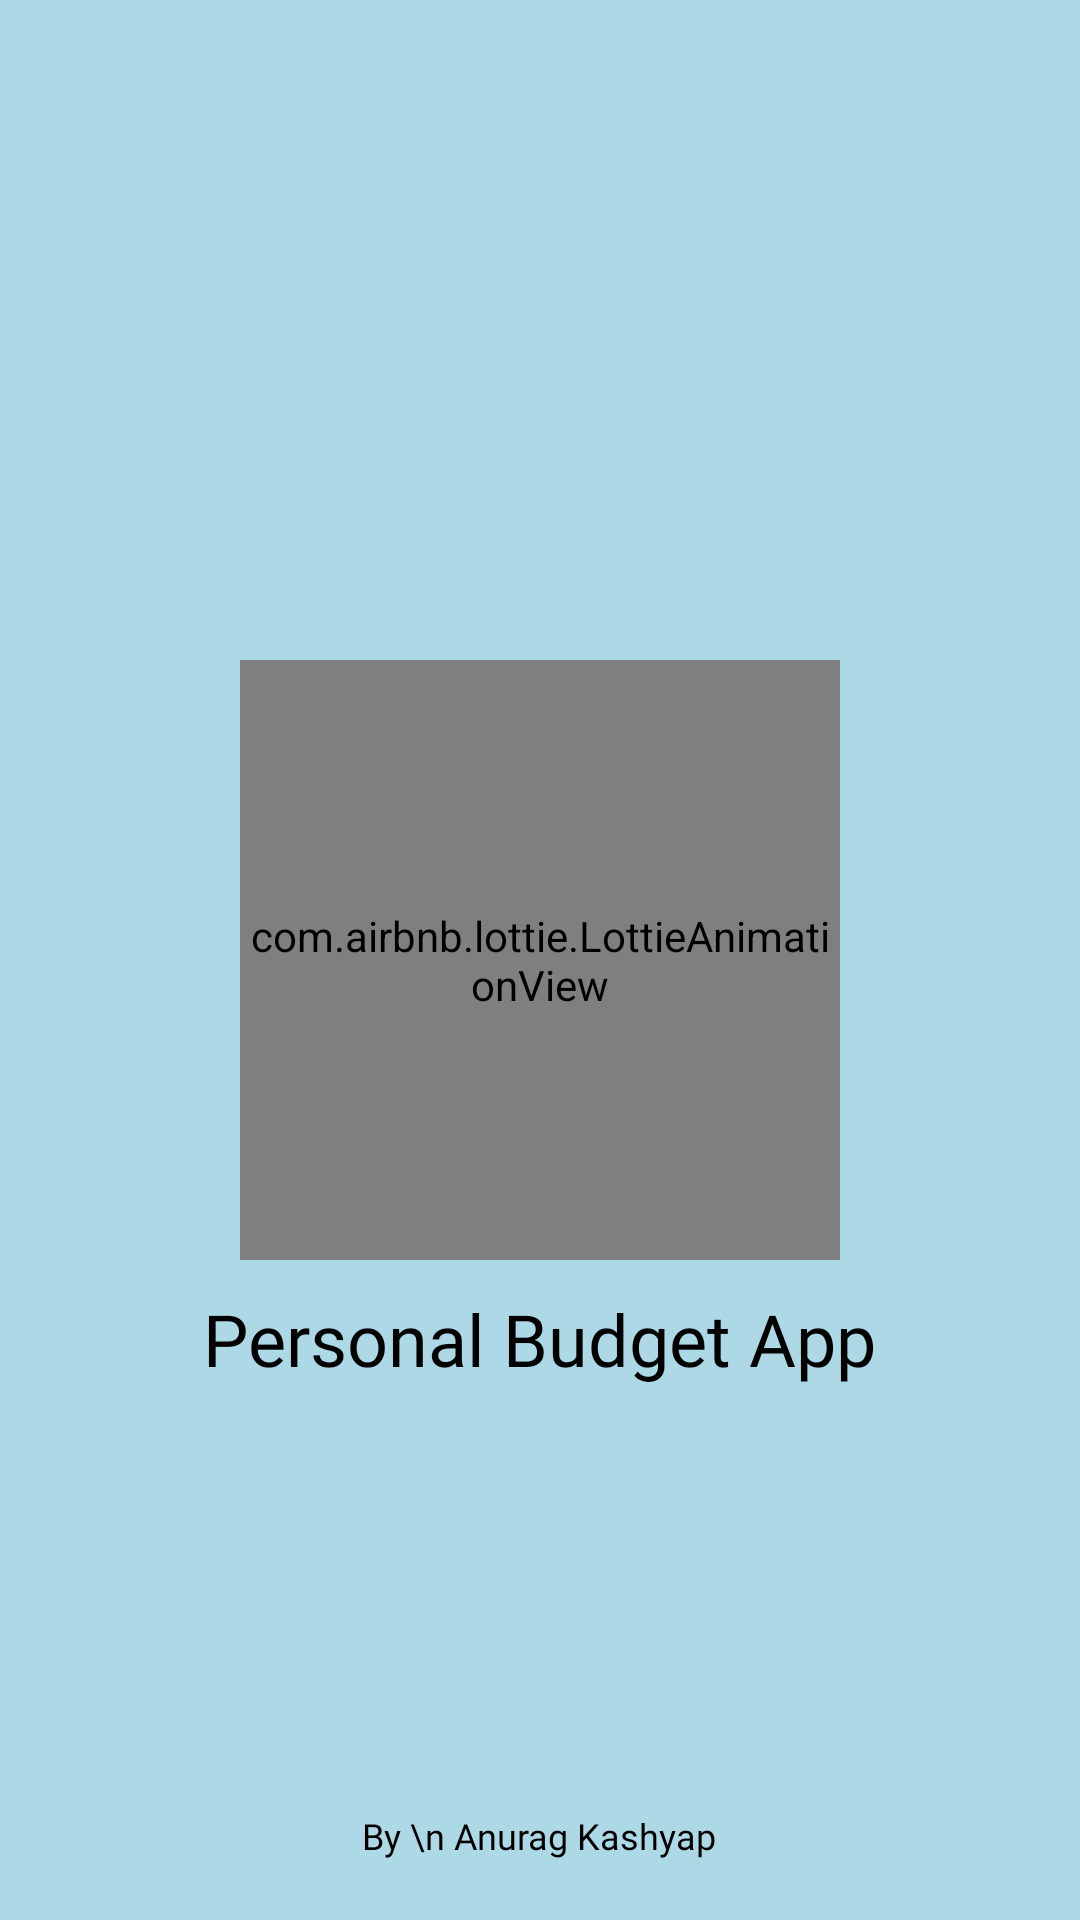

The Android layout XML behind this screen, and the referenced resources:
<!-- AndroidManifest.xml: application theme Theme.PersonalCare -->
<!-- res/layout/activity_splash.xml -->
<?xml version="1.0" encoding="utf-8"?>
<RelativeLayout xmlns:android="http://schemas.android.com/apk/res/android"
    xmlns:app="http://schemas.android.com/apk/res-auto"
    xmlns:tools="http://schemas.android.com/tools"
    android:layout_width="match_parent"
    android:layout_height="match_parent"
    android:background="@color/blue"
    tools:context=".SplashActivity">

    <RelativeLayout
        android:layout_width="match_parent"
        android:layout_height="match_parent"
        android:layout_centerInParent="true">

        <com.airbnb.lottie.LottieAnimationView
            android:layout_width="200dp"
            android:id="@+id/lottie"
            android:layout_height="200dp"
            android:layout_centerHorizontal="true"
            android:layout_centerVertical="true"
            android:layout_marginTop="35dp"
            app:lottie_autoPlay="true"
            app:lottie_loop="true"
            app:lottie_rawRes="@raw/splash">
        </com.airbnb.lottie.LottieAnimationView>

        <TextView
            android:id="@+id/appName"
            android:layout_width="wrap_content"
            android:layout_height="wrap_content"
            android:text="Personal Budget App"
            android:textColor="@color/black"
            android:layout_below="@id/lottie"
            android:fontFamily="@font/nuniti_bold"
            android:layout_centerHorizontal="true"
            android:layout_marginTop="10dp"
            android:textSize="24dp"/>

        <TextView
            android:id="@+id/developerNameTv"
            android:layout_width="wrap_content"
            android:layout_height="wrap_content"
            android:text="By \n Anurag Kashyap"
            android:gravity="center"
            android:layout_alignParentBottom="true"
            android:layout_centerHorizontal="true"
            android:layout_marginBottom="20dp"
            android:fontFamily="@font/nuniti_bold"
            android:textColor="@color/black"
            android:textSize="12dp"/>

    </RelativeLayout>

</RelativeLayout>
<!-- resources referenced by this layout -->
<resources>
  <color name="black">#FF000000</color>
  <color name="blue">#ADD8E6</color>
  <style name="Theme.PersonalCare" parent="Theme.MaterialComponents.DayNight.NoActionBar">
          
          <item name="colorPrimary">@color/colorPrimary</item>
          <item name="colorPrimaryVariant">@color/colorPrimary</item>
          <item name="colorOnPrimary">@color/white</item>
          
          <item name="colorSecondary">@color/colorPrimary</item>
          <item name="colorSecondaryVariant">@color/colorPrimary</item>
          <item name="colorOnSecondary">@color/black</item>
          
          <item name="android:statusBarColor">?attr/colorPrimaryVariant</item>
          
      </style>
  <color name="colorPrimary">#4169e1</color>
  <color name="white">#FFFFFFFF</color>
</resources>
